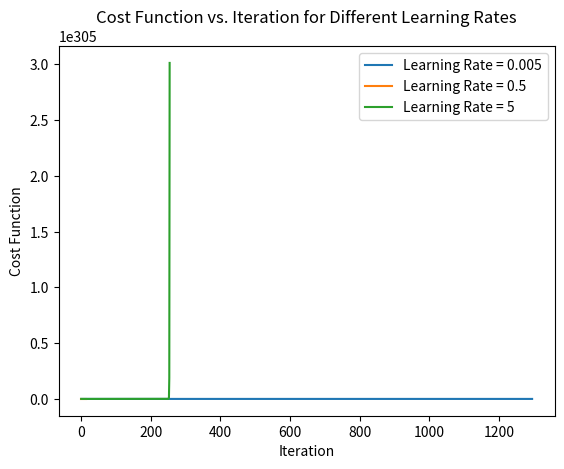

Here is the Python script that generated this plot:
import numpy as np
import matplotlib.pyplot as plt

# Input data
independent_variable = np.array([9.1, 8, 9.1, 8.4, 6.9, 7.7, 15.6, 7.3, 7, 7.2, 10.1, 11.5, 7.1, 10, 8.9, 7.9,
                                5.6, 6.3, 6.7, 10.4, 8.5, 7.4, 6.3, 5.4, 8.9, 9.4, 7.5, 11.9, 7.8, 7.4, 10.8,
                                10.2, 6.2, 7.7, 13.7, 8, 6.7, 6.7, 7, 8.3, 7.4, 9.9, 6.1, 7, 5.4, 10.7, 7.6,
                                8.9, 9.2, 6.6, 7.2, 8, 7.8, 7.9, 7, 7, 7.6, 9.1, 9, 7.9, 6.6, 11.9, 6.5, 7.1,
                                8.8, 7.5, 7.7, 6, 10.6, 6.6, 8.2, 7.9, 7.1, 5.6, 6.4, 7.5, 9.8, 7, 10.5, 7.1,
                                6.2, 6.5, 7.7, 7.2, 9.3, 8.5, 7.7, 6.8, 7.8, 8.7, 9.6, 7.2, 9.3, 8.1, 6.6, 7.8,
                                10.2, 6.1, 7.3, 7.3])
dependent_variable = np.array([0.99523, 0.99007, 0.99769, 0.99386, 0.99508, 0.9963, 1.0032, 0.99768, 0.99584,
                              0.99609, 0.99774, 1.0003, 0.99694, 0.99965, 0.99549, 0.99364, 0.99378, 0.99379,
                              0.99524, 0.9988, 0.99733, 0.9966, 0.9955, 0.99471, 0.99354, 0.99786, 0.9965,
                              0.9988, 0.9964, 0.99713, 0.9985, 0.99565, 0.99578, 0.9976, 1.0014, 0.99685,
                              0.99648, 0.99472, 0.99914, 0.99408, 0.9974, 1.0002, 0.99402, 0.9966, 0.99402,
                              1.0029, 0.99718, 0.9986, 0.9952, 0.9952, 0.9972, 0.9976, 0.9968, 0.9978, 0.9951,
                              0.99629, 0.99656, 0.999, 0.99836, 0.99396, 0.99387, 1.0004, 0.9972, 0.9972,
                              0.99546, 0.9978, 0.99596, 0.99572, 0.9992, 0.99544, 0.99747, 0.99668, 0.9962,
                              0.99346, 0.99514, 0.99476, 1.001, 0.9961, 0.99598, 0.99608, 0.9966, 0.99732,
                              0.9962, 0.99546, 0.99738, 0.99456, 0.9966, 0.99553, 0.9984, 0.9952, 0.997,
                              0.99586, 0.9984, 0.99542, 0.99655, 0.9962, 0.9976, 0.99464, 0.9983, 0.9967])

# List of learning rates to test
learning_rates = [0.005, 0.5, 5]
epochs = 10000  # You can adjust this based on convergence

# Normalize the dataset
independent_variable = (independent_variable - np.mean(independent_variable)) / np.std(independent_variable)
dependent_variable = (dependent_variable - np.mean(dependent_variable)) / np.std(dependent_variable)

for lr in learning_rates:
    # Initialize parameters and lists to record cost values
    intercept_batch = 0
    slope_batch = 0
    cost_history_batch = []

    # Convergence criteria
    convergence_threshold_batch = 1e-8
    previous_cost_batch = float('inf')

    # Batch Gradient Descent
    for epoch in range(epochs):
        predicted_values_batch = intercept_batch + slope_batch * independent_variable
        cost_batch = np.mean((predicted_values_batch - dependent_variable) ** 2)
        cost_history_batch.append(cost_batch)

        if abs(previous_cost_batch - cost_batch) < convergence_threshold_batch:
            print(f'Learning Rate: {lr}, Converged after {epoch} epochs.')
            break

        gradient_intercept_batch = np.mean(predicted_values_batch - dependent_variable)
        gradient_slope_batch = np.mean((predicted_values_batch - dependent_variable) * independent_variable)

        intercept_batch = intercept_batch - lr * gradient_intercept_batch
        slope_batch = slope_batch - lr * gradient_slope_batch

        previous_cost_batch = cost_batch

    # Plot cost function vs. iteration for the current learning rate
    plt.plot(range(len(cost_history_batch)), cost_history_batch, label=f'Learning Rate = {lr}')

# Plot settings
plt.xlabel('Iteration')
plt.ylabel('Cost Function')
plt.title('Cost Function vs. Iteration for Different Learning Rates')
plt.legend()
plt.show()
